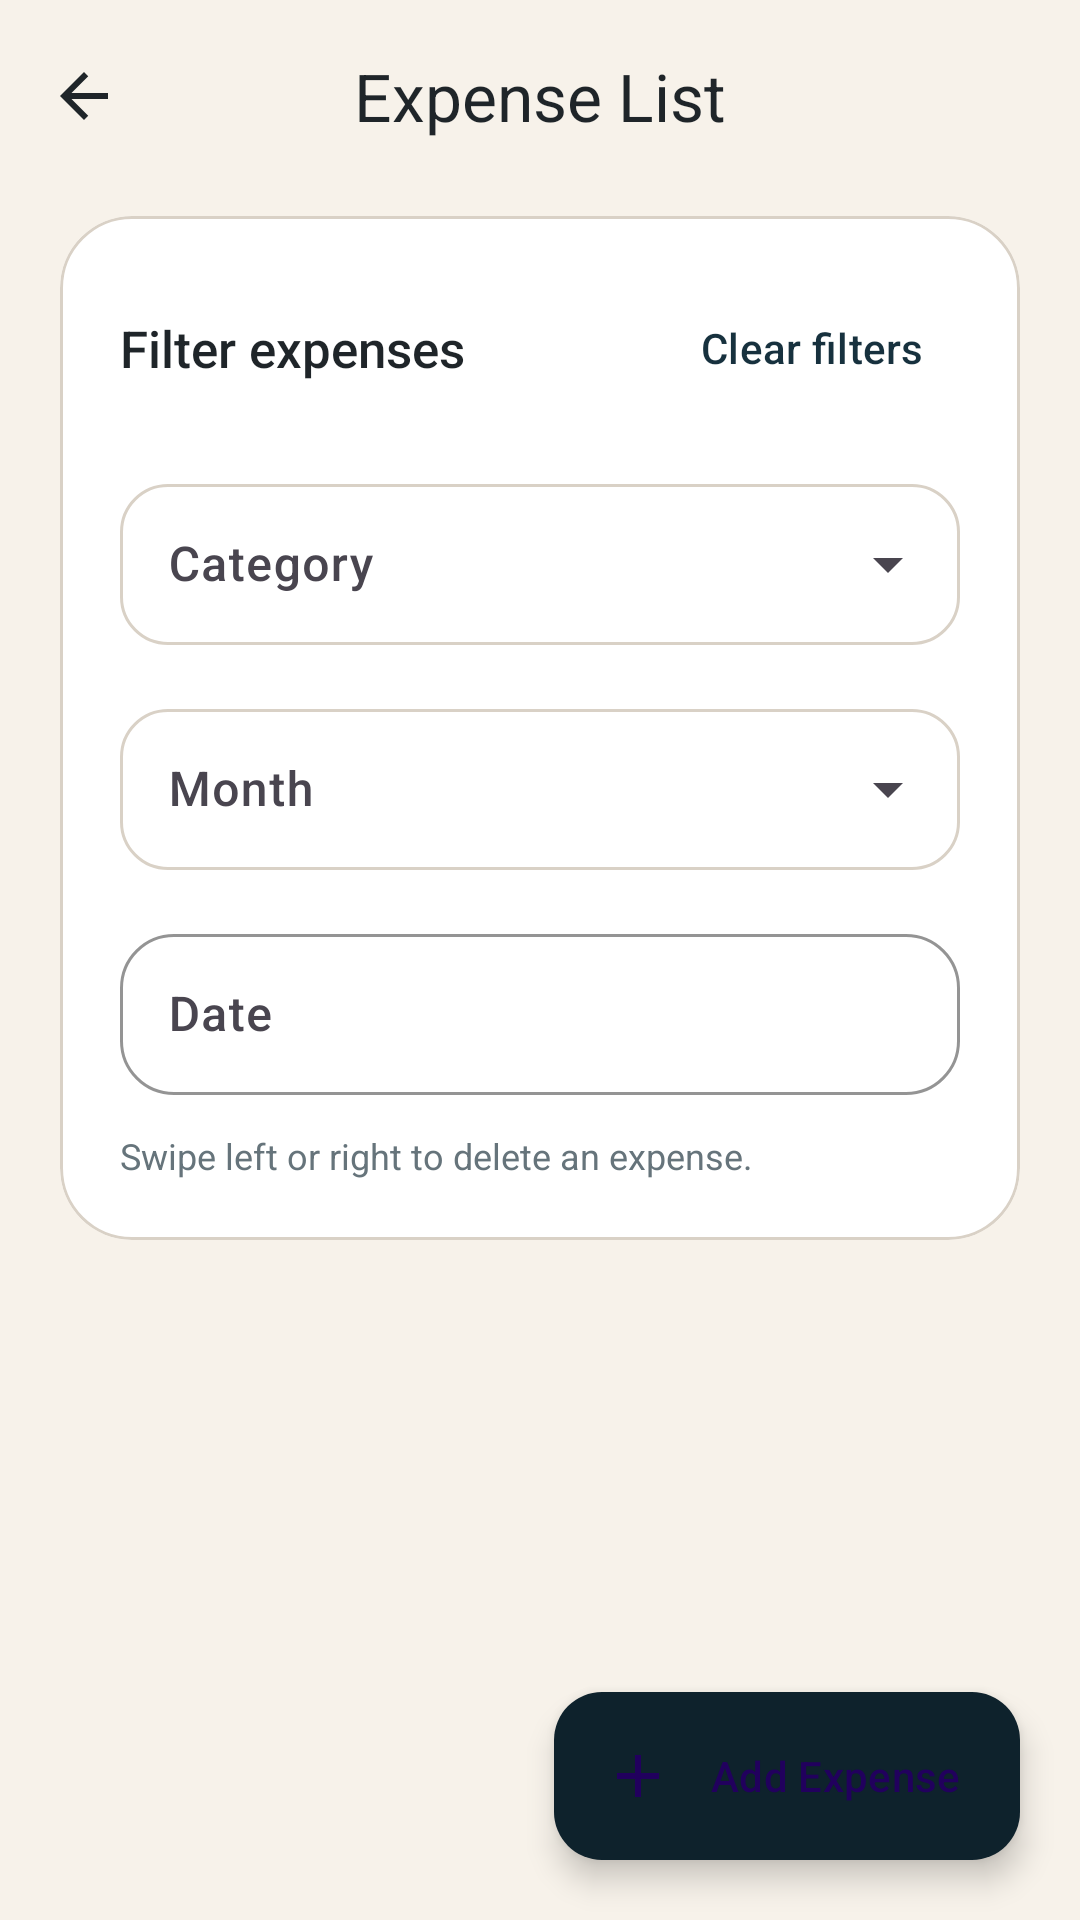

This screen was rendered from an Android layout file. Write that file and the resources it references.
<!-- AndroidManifest.xml: application theme Theme.SmartExpenseTracker -->
<!-- res/layout/activity_expense_list.xml -->
<?xml version="1.0" encoding="utf-8"?>
<androidx.coordinatorlayout.widget.CoordinatorLayout xmlns:android="http://schemas.android.com/apk/res/android"
    xmlns:app="http://schemas.android.com/apk/res-auto"
    android:id="@+id/rootExpenseList"
    android:layout_width="match_parent"
    android:layout_height="match_parent"
    android:background="@color/color_background">

    <LinearLayout
        android:layout_width="match_parent"
        android:layout_height="match_parent"
        android:orientation="vertical">

        <com.google.android.material.appbar.MaterialToolbar
            android:id="@+id/toolbarExpenseList"
            android:layout_width="match_parent"
            android:layout_height="?attr/actionBarSize"
            android:background="@color/color_background"
            app:navigationIcon="@drawable/ic_arrow_back"
            app:navigationIconTint="@color/color_text_primary"
            app:title="@string/expense_list_title"
            app:titleCentered="true" />

        <com.google.android.material.card.MaterialCardView
            android:id="@+id/cardFilters"
            android:layout_width="match_parent"
            android:layout_height="wrap_content"
            android:layout_marginStart="20dp"
            android:layout_marginTop="8dp"
            android:layout_marginEnd="20dp"
            app:cardBackgroundColor="@color/color_surface"
            app:cardCornerRadius="24dp"
            app:cardElevation="0dp"
            app:strokeColor="@color/color_divider"
            app:strokeWidth="1dp">

            <LinearLayout
                android:layout_width="match_parent"
                android:layout_height="wrap_content"
                android:orientation="vertical"
                android:padding="20dp">

                <LinearLayout
                    android:layout_width="match_parent"
                    android:layout_height="wrap_content"
                    android:gravity="center_vertical"
                    android:orientation="horizontal">

                    <TextView
                        android:layout_width="0dp"
                        android:layout_height="wrap_content"
                        android:layout_weight="1"
                        android:fontFamily="sans-serif-medium"
                        android:text="@string/filters_title"
                        android:textColor="@color/color_text_primary"
                        android:textSize="17sp" />

                    <com.google.android.material.button.MaterialButton
                        android:id="@+id/btnClearFilters"
                        style="@style/Widget.Material3.Button.TextButton"
                        android:layout_width="wrap_content"
                        android:layout_height="wrap_content"
                        android:text="@string/clear_filters"
                        android:textColor="@color/color_primary" />
                </LinearLayout>

                <com.google.android.material.textfield.TextInputLayout
                    android:id="@+id/tilCategoryFilter"
                    style="@style/Widget.Material3.TextInputLayout.OutlinedBox.ExposedDropdownMenu"
                    android:layout_width="match_parent"
                    android:layout_height="wrap_content"
                    android:layout_marginTop="16dp"
                    android:hint="@string/category_hint"
                    app:boxCornerRadiusBottomEnd="16dp"
                    app:boxCornerRadiusBottomStart="16dp"
                    app:boxCornerRadiusTopEnd="16dp"
                    app:boxCornerRadiusTopStart="16dp">

                    <com.google.android.material.textfield.MaterialAutoCompleteTextView
                        android:id="@+id/actvCategoryFilter"
                        android:layout_width="match_parent"
                        android:layout_height="wrap_content"
                        android:fontFamily="sans-serif-medium"
                        android:inputType="none"
                        android:paddingTop="16dp"
                        android:paddingBottom="16dp" />
                </com.google.android.material.textfield.TextInputLayout>

                <com.google.android.material.textfield.TextInputLayout
                    android:id="@+id/tilMonthFilter"
                    style="@style/Widget.Material3.TextInputLayout.OutlinedBox.ExposedDropdownMenu"
                    android:layout_width="match_parent"
                    android:layout_height="wrap_content"
                    android:layout_marginTop="16dp"
                    android:hint="@string/filter_month_hint"
                    app:boxCornerRadiusBottomEnd="16dp"
                    app:boxCornerRadiusBottomStart="16dp"
                    app:boxCornerRadiusTopEnd="16dp"
                    app:boxCornerRadiusTopStart="16dp">

                    <com.google.android.material.textfield.MaterialAutoCompleteTextView
                        android:id="@+id/actvMonthFilter"
                        android:layout_width="match_parent"
                        android:layout_height="wrap_content"
                        android:fontFamily="sans-serif-medium"
                        android:inputType="none"
                        android:paddingTop="16dp"
                        android:paddingBottom="16dp" />
                </com.google.android.material.textfield.TextInputLayout>

                <com.google.android.material.textfield.TextInputLayout
                    android:id="@+id/tilDateFilter"
                    style="@style/Widget.SmartExpenseTracker.TextInputLayout"
                    android:layout_width="match_parent"
                    android:layout_height="wrap_content"
                    android:layout_marginTop="16dp"
                    android:hint="@string/filter_date_hint"
                    app:endIconDrawable="@drawable/ic_calendar"
                    app:endIconTint="@color/color_primary">

                    <com.google.android.material.textfield.TextInputEditText
                        android:id="@+id/etDateFilter"
                        android:layout_width="match_parent"
                        android:layout_height="wrap_content"
                        android:focusable="false"
                        android:fontFamily="sans-serif-medium"
                        android:inputType="none"
                        android:paddingTop="16dp"
                        android:paddingBottom="16dp" />
                </com.google.android.material.textfield.TextInputLayout>

                <TextView
                    android:id="@+id/tvSwipeHint"
                    android:layout_width="wrap_content"
                    android:layout_height="wrap_content"
                    android:layout_marginTop="12dp"
                    android:fontFamily="sans-serif"
                    android:text="@string/swipe_to_delete"
                    android:textColor="@color/color_text_secondary"
                    android:textSize="12sp" />
            </LinearLayout>
        </com.google.android.material.card.MaterialCardView>

        <TextView
            android:id="@+id/tvResultCount"
            android:layout_width="wrap_content"
            android:layout_height="wrap_content"
            android:layout_marginStart="24dp"
            android:layout_marginTop="16dp"
            android:fontFamily="sans-serif-medium"
            android:textColor="@color/color_text_secondary"
            android:textSize="13sp" />

        <FrameLayout
            android:layout_width="match_parent"
            android:layout_height="0dp"
            android:layout_marginTop="8dp"
            android:layout_weight="1">

            <androidx.recyclerview.widget.RecyclerView
                android:id="@+id/rvExpenses"
                android:layout_width="match_parent"
                android:layout_height="match_parent"
                android:clipToPadding="false"
                android:paddingStart="20dp"
                android:paddingTop="4dp"
                android:paddingEnd="20dp"
                android:paddingBottom="100dp" />

            <LinearLayout
                android:id="@+id/layoutEmptyState"
                android:layout_width="match_parent"
                android:layout_height="match_parent"
                android:gravity="center"
                android:orientation="vertical"
                android:padding="40dp"
                android:visibility="gone">

                <TextView
                    android:id="@+id/tvEmptyState"
                    android:layout_width="wrap_content"
                    android:layout_height="wrap_content"
                    android:fontFamily="sans-serif-medium"
                    android:gravity="center"
                    android:text="@string/empty_expense_list"
                    android:textColor="@color/color_text_primary"
                    android:textSize="16sp" />

                <TextView
                    android:layout_width="wrap_content"
                    android:layout_height="wrap_content"
                    android:layout_marginTop="8dp"
                    android:fontFamily="sans-serif"
                    android:gravity="center"
                    android:text="@string/empty_expense_hint"
                    android:textColor="@color/color_text_secondary"
                    android:textSize="13sp" />
            </LinearLayout>
        </FrameLayout>
    </LinearLayout>

    <com.google.android.material.floatingactionbutton.ExtendedFloatingActionButton
        android:id="@+id/fabAddExpense"
        android:layout_width="wrap_content"
        android:layout_height="wrap_content"
        android:layout_gravity="bottom|end"
        android:layout_margin="20dp"
        android:text="@string/add_expense"
        app:icon="@drawable/ic_add_action" />

</androidx.coordinatorlayout.widget.CoordinatorLayout>
<!-- resources referenced by this layout -->
<resources>
  <color name="color_background">#F7F2EA</color>
  <color name="color_divider">#D9D1C6</color>
  <color name="color_primary">#17313E</color>
  <color name="color_surface">#FFFFFFFF</color>
  <color name="color_text_primary">#1F2529</color>
  <color name="color_text_secondary">#66747B</color>
  <!-- drawable ic_add_action (drawable) -->
  <vector xmlns:android="http://schemas.android.com/apk/res/android"
      android:width="24dp"
      android:height="24dp"
      android:viewportWidth="24"
      android:viewportHeight="24">
      <path
          android:fillColor="@color/color_text_inverse"
          android:pathData="M19,13H13V19H11V13H5V11H11V5H13V11H19V13Z" />
  </vector>
  <!-- drawable ic_arrow_back (drawable) -->
  <vector xmlns:android="http://schemas.android.com/apk/res/android"
      android:width="24dp"
      android:height="24dp"
      android:viewportWidth="24"
      android:viewportHeight="24">
      <path
          android:fillColor="@color/color_text_primary"
          android:pathData="M20,11H7.83L13.42,5.41L12,4L4,12L12,20L13.41,18.59L7.83,13H20V11Z" />
  </vector>
  <!-- drawable ic_calendar (drawable) -->
  <vector xmlns:android="http://schemas.android.com/apk/res/android"
      android:width="24dp"
      android:height="24dp"
      android:viewportWidth="24"
      android:viewportHeight="24">
      <path
          android:fillColor="@color/color_text_secondary"
          android:pathData="M19,4H18V2H16V4H8V2H6V4H5C3.89,4 3,4.9 3,6V20C3,21.1 3.89,22 5,22H19C20.11,22 21,21.1 21,20V6C21,4.9 20.11,4 19,4ZM19,20H5V10H19V20ZM19,8H5V6H19V8Z" />
  </vector>
  <string name="add_expense">Add Expense</string>
  <string name="category_hint">Category</string>
  <string name="clear_filters">Clear filters</string>
  <string name="empty_expense_hint">Try changing the filters or add a new expense.</string>
  <string name="empty_expense_list">No expenses match the current filter.</string>
  <string name="expense_list_title">Expense List</string>
  <string name="filter_date_hint">Date</string>
  <string name="filter_month_hint">Month</string>
  <string name="filters_title">Filter expenses</string>
  <string name="swipe_to_delete">Swipe left or right to delete an expense.</string>
  <color name="color_text_inverse">#FFFDF8</color>
  <dimen name="corner_medium">18dp</dimen>
  <color name="color_stroke">#D9D1C6</color>
  <color name="color_primary_dark">#0E222C</color>
  <color name="color_secondary">#FF7A59</color>
  <color name="color_secondary_soft">#FFE7E0</color>
  <color name="color_tertiary">#3AA889</color>
  <color name="color_surface_alt">#F0E8DA</color>
  <style name="Widget.SmartExpenseTracker.Button" parent="Widget.Material3.Button">
          <item name="cornerRadius">@dimen/corner_medium</item>
          <item name="android:textAllCaps">false</item>
          <item name="android:minHeight">52dp</item>
      </style>
  <style name="Widget.SmartExpenseTracker.Card" parent="Widget.Material3.CardView.Elevated">
          <item name="cardCornerRadius">@dimen/corner_large</item>
          <item name="strokeColor">@color/color_stroke</item>
          <item name="strokeWidth">1dp</item>
          <item name="cardUseCompatPadding">false</item>
      </style>
  <style name="Widget.SmartExpenseTracker.Toolbar" parent="Widget.Material3.Toolbar">
          <item name="android:background">@android:color/transparent</item>
          <item name="titleTextColor">@color/color_text_primary</item>
          <item name="subtitleTextColor">@color/color_text_secondary</item>
      </style>
  <dimen name="corner_large">28dp</dimen>
</resources>
